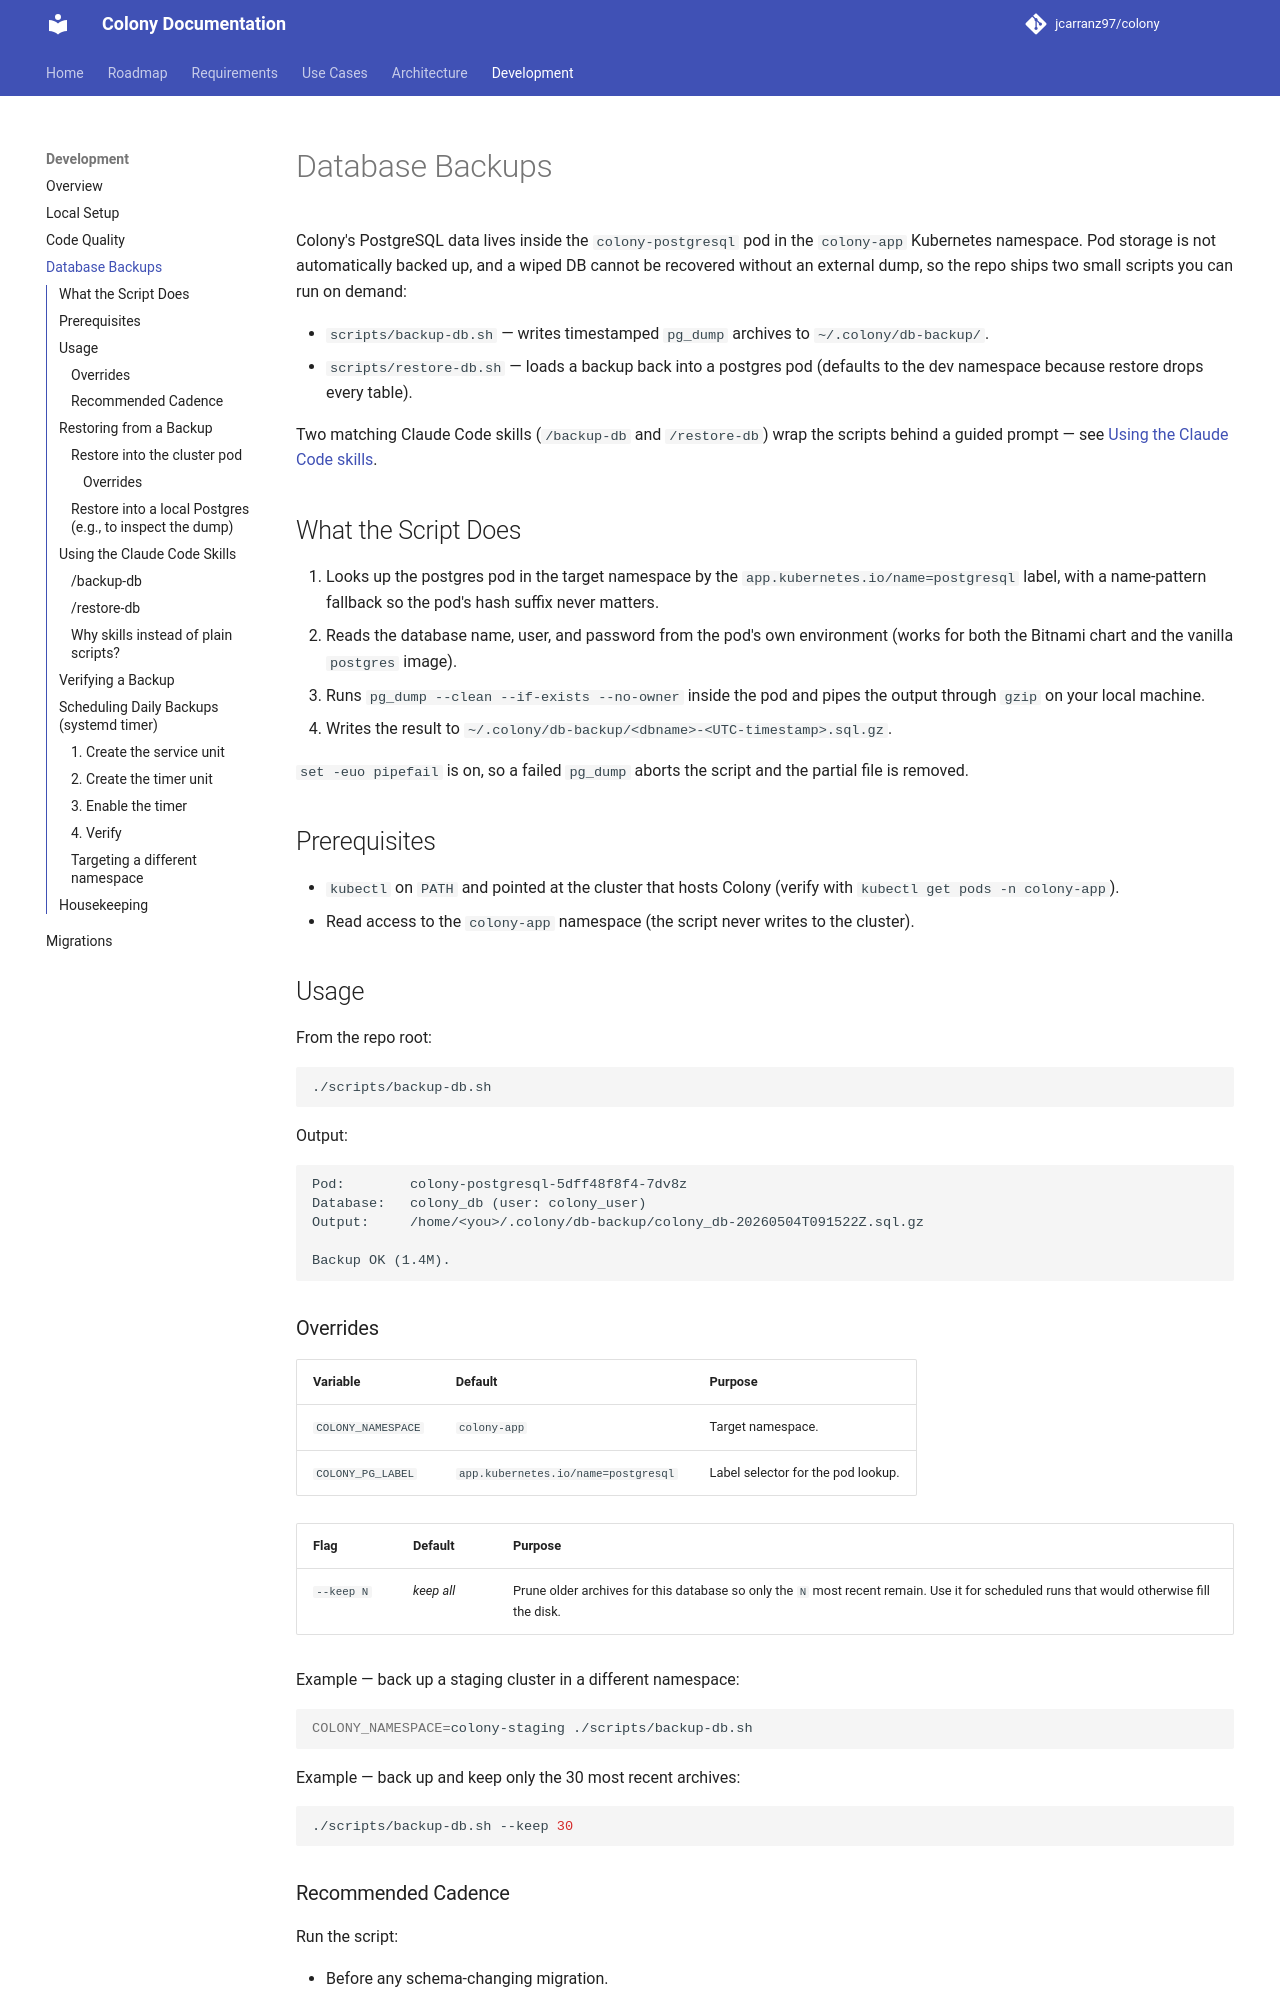

repository: jcarranz97/colony · page: development/database-backups/index.html · generator: mkdocs

# Database Backups

Colony's PostgreSQL data lives inside the `colony-postgresql` pod in the
`colony-app` Kubernetes namespace. Pod storage is not automatically
backed up, and a wiped DB cannot be recovered without an external dump,
so the repo ships two small scripts you can run on demand:

- `scripts/backup-db.sh` — writes timestamped `pg_dump` archives to
  `~/.colony/db-backup/`.
- `scripts/restore-db.sh` — loads a backup back into a postgres pod
  (defaults to the dev namespace because restore drops every table).

Two matching Claude Code skills (`/backup-db` and `/restore-db`) wrap
the scripts behind a guided prompt — see
[Using the Claude Code skills](#using-the-claude-code-skills).

## What the Script Does

1. Looks up the postgres pod in the target namespace by the
   `app.kubernetes.io/name=postgresql` label, with a name-pattern
   fallback so the pod's hash suffix never matters.
2. Reads the database name, user, and password from the pod's own
   environment (works for both the Bitnami chart and the vanilla
   `postgres` image).
3. Runs `pg_dump --clean --if-exists --no-owner` inside the pod and
   pipes the output through `gzip` on your local machine.
4. Writes the result to
   `~/.colony/db-backup/<dbname>-<UTC-timestamp>.sql.gz`.

`set -euo pipefail` is on, so a failed `pg_dump` aborts the script and
the partial file is removed.

## Prerequisites

- `kubectl` on `PATH` and pointed at the cluster that hosts Colony
  (verify with `kubectl get pods -n colony-app`).
- Read access to the `colony-app` namespace (the script never writes
  to the cluster).

## Usage

From the repo root:

```bash
./scripts/backup-db.sh
```

Output:

```text
Pod:        colony-postgresql-5dff48f8f4-7dv8z
Database:   colony_db (user: colony_user)
Output:     /home/<you>/.colony/db-backup/colony_db-20260504T091522Z.sql.gz

Backup OK (1.4M).
```

### Overrides

| Variable           | Default                                | Purpose                            |
| ------------------ | -------------------------------------- | ---------------------------------- |
| `COLONY_NAMESPACE` | `colony-app`                           | Target namespace.                  |
| `COLONY_PG_LABEL`  | `app.kubernetes.io/name=postgresql`    | Label selector for the pod lookup. |

| Flag       | Default    | Purpose                                                  |
| ---------- | ---------- | -------------------------------------------------------- |
| `--keep N` | _keep all_ | Prune older archives for this database so only the `N` most recent remain. Use it for scheduled runs that would otherwise fill the disk. |

Example — back up a staging cluster in a different namespace:

```bash
COLONY_NAMESPACE=colony-staging ./scripts/backup-db.sh
```

Example — back up and keep only the 30 most recent archives:

```bash
./scripts/backup-db.sh --keep 30
```
